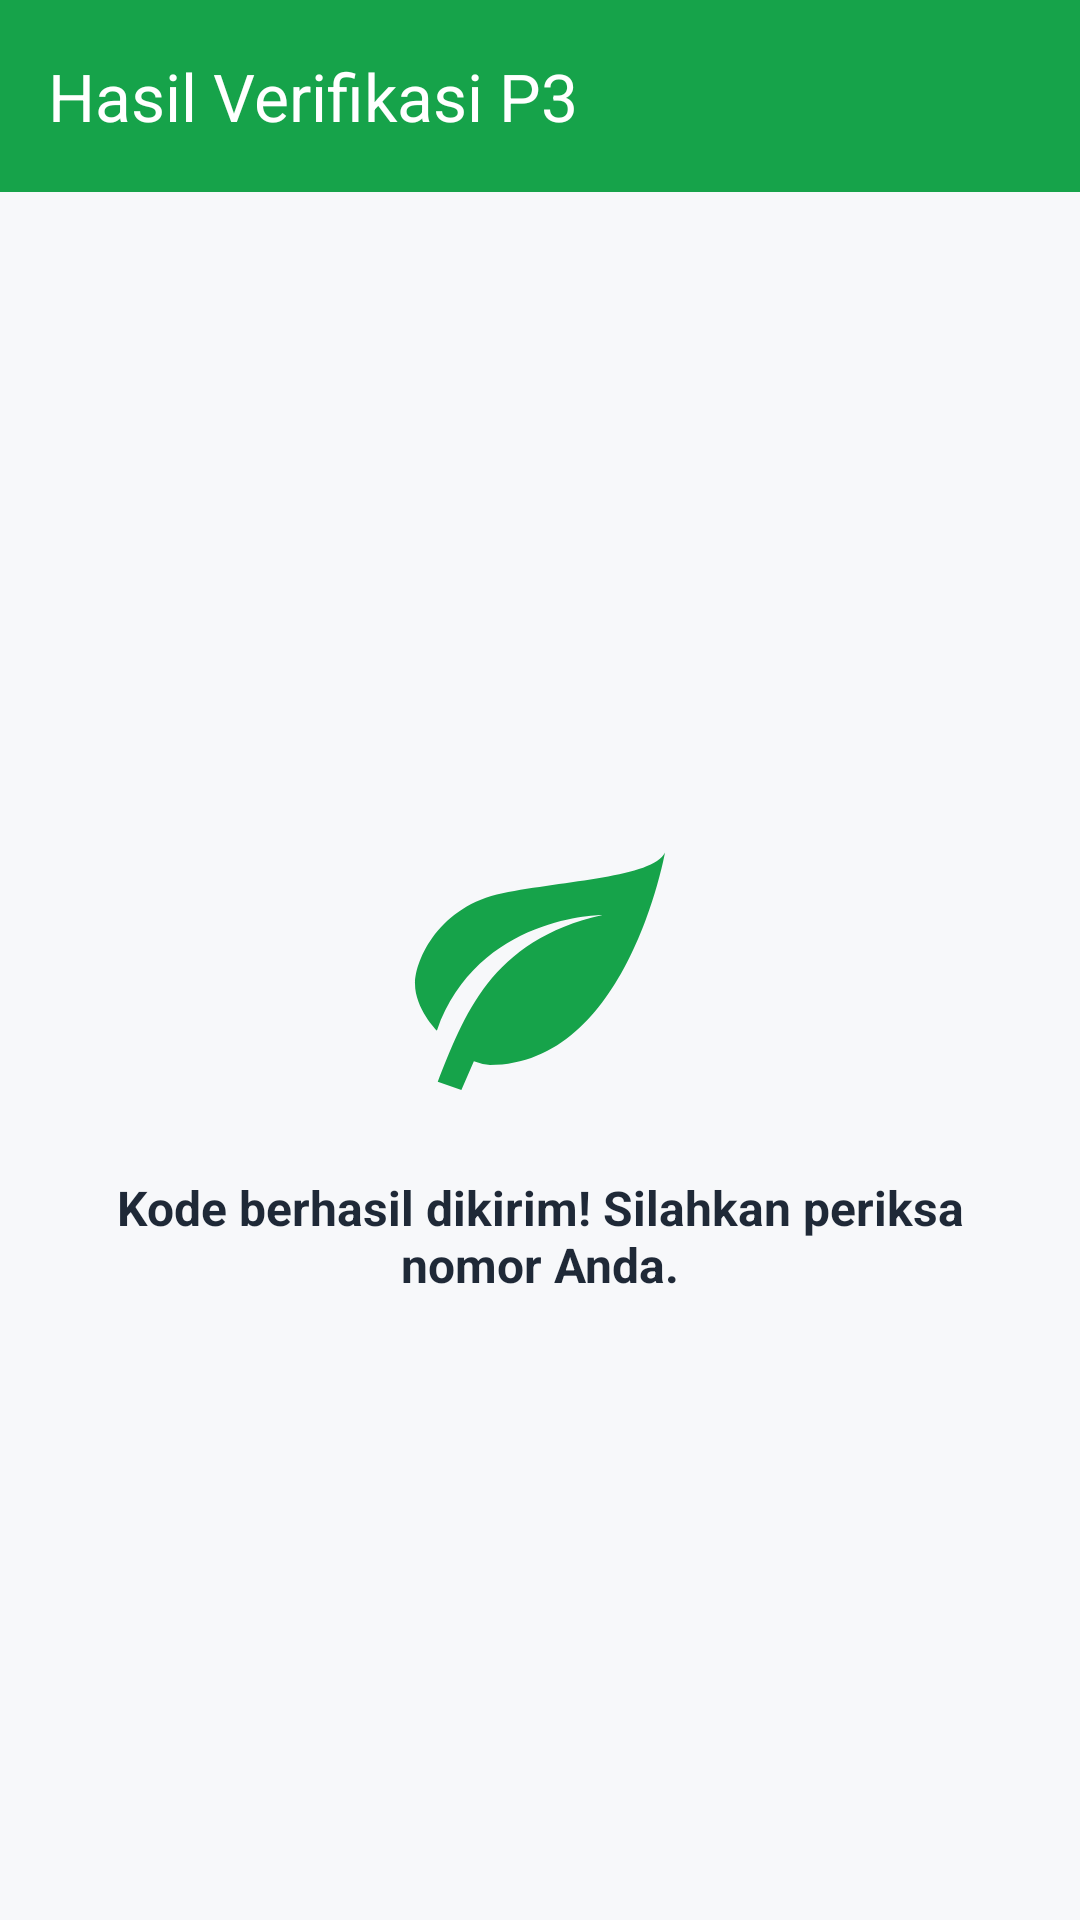

Reconstruct the res/layout file that produces this screen, plus the resources it refers to.
<!-- AndroidManifest.xml: application theme Theme.KSHLatio -->
<!-- res/layout/activity_third_result.xml -->
<?xml version="1.0" encoding="utf-8"?>
<androidx.coordinatorlayout.widget.CoordinatorLayout xmlns:android="http://schemas.android.com/apk/res/android"
    xmlns:app="http://schemas.android.com/apk/res-auto"
    android:layout_width="match_parent"
    android:layout_height="match_parent"
    android:background="@color/bg_app">

    <com.google.android.material.appbar.AppBarLayout
        android:id="@+id/appBar"
        android:layout_width="match_parent"
        android:layout_height="wrap_content">
        <androidx.appcompat.widget.Toolbar
            android:id="@+id/toolbar"
            android:layout_width="match_parent"
            android:layout_height="?attr/actionBarSize"
            android:background="@color/primary"
            app:title="Hasil Verifikasi P3"
            app:titleTextColor="@color/white" />
    </com.google.android.material.appbar.AppBarLayout>

    <LinearLayout
        android:layout_width="match_parent"
        android:layout_height="match_parent"
        android:gravity="center"
        android:orientation="vertical"
        android:padding="20dp"
        app:layout_behavior="@string/appbar_scrolling_view_behavior">

        <ImageView
            android:id="@+id/ivIconVerif"
            android:layout_width="100dp"
            android:layout_height="100dp"
            android:src="@drawable/ic_eco"
            app:tint="@color/primary" />

        <TextView
            android:id="@+id/tvResultText"
            android:layout_width="match_parent"
            android:layout_height="wrap_content"
            android:layout_marginTop="20dp"
            android:gravity="center"
            android:text="Kode berhasil dikirim! Silahkan periksa nomor Anda."
            android:textColor="@color/text_dark"
            android:textSize="16sp"
            android:textStyle="bold" />

    </LinearLayout>

</androidx.coordinatorlayout.widget.CoordinatorLayout>
<!-- resources referenced by this layout -->
<resources>
  <color name="bg_app">#F7F8FA</color>
  <color name="primary">#16A34A</color>
  <color name="text_dark">#1F2937</color>
  <color name="white">#FFFFFF</color>
  <!-- drawable ic_eco (drawable) -->
  <?xml version="1.0" encoding="utf-8"?>
  <vector xmlns:android="http://schemas.android.com/apk/res/android"
      android:width="24dp" android:height="24dp" android:viewportWidth="24" android:viewportHeight="24">
      <path android:fillColor="#000000" android:pathData="M17,8C8,10 5.9,16.17 3.82,21.34L5.71,22l1,-2.3A4.49,4.49 0 0,0 8,20C19,20 22,3 22,3c-1,2 -8,2.25 -13,3.25S2,11.5 2,13.5s1.75,3.75 1.75,3.75C7,8 17,8 17,8z" />
  </vector>
  <style name="Theme.KSHLatio" parent="Base.Theme.KSHLatio" />
  <style name="Base.Theme.KSHLatio" parent="Theme.Material3.DayNight.NoActionBar">
          
          
      </style>
</resources>
